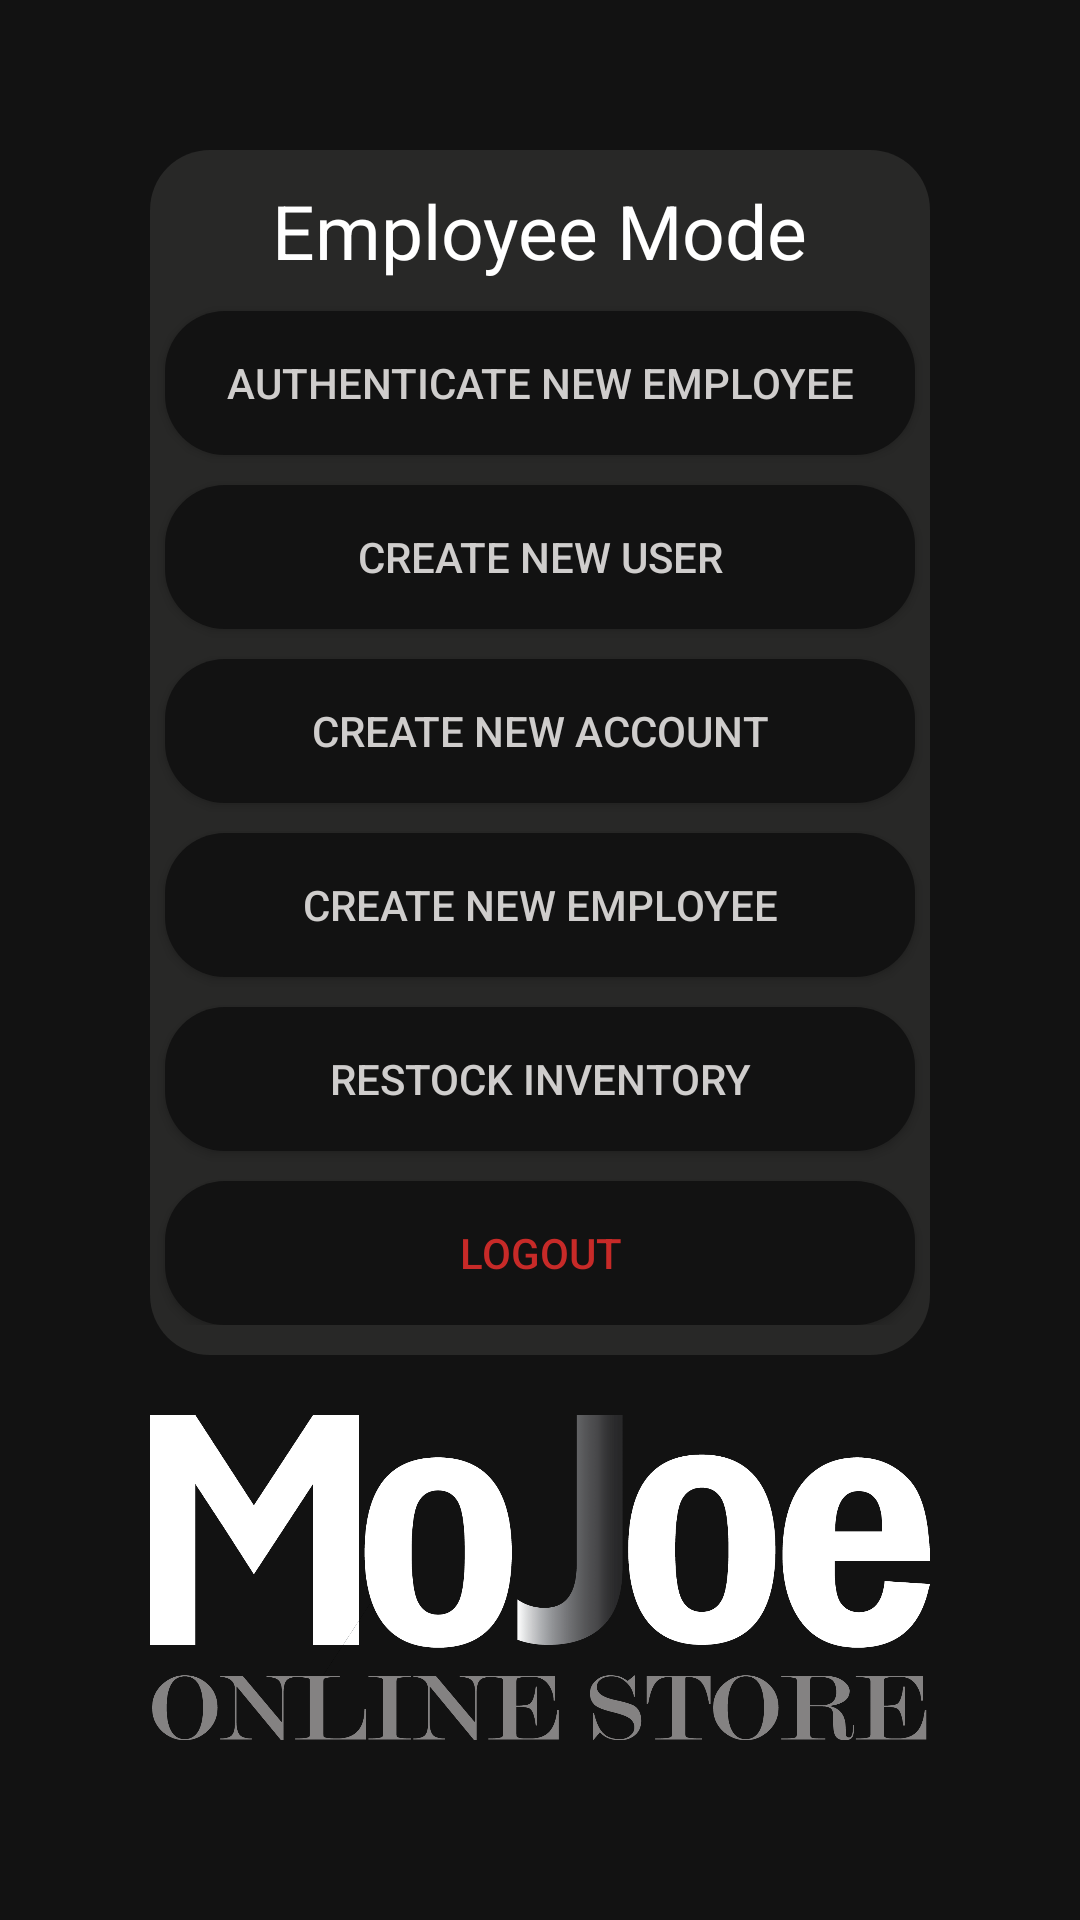

Produce the Android XML layout that renders to this screen, including the resource entries it uses.
<!-- AndroidManifest.xml: application theme AppTheme.Launcher -->
<!-- res/layout/activity_employee.xml -->
<?xml version="1.0" encoding="utf-8"?>
<LinearLayout xmlns:android="http://schemas.android.com/apk/res/android"
  xmlns:app="http://schemas.android.com/apk/res-auto"
  xmlns:tools="http://schemas.android.com/tools"
  android:layout_width="match_parent"
  android:layout_height="match_parent"
  android:orientation="vertical"
  android:background="@color/colorPrimaryDark"
  tools:context=".EmployeeActivity">

  <LinearLayout
    android:layout_width="fill_parent"
    android:layout_height="wrap_content"
    android:orientation="vertical"
    android:layout_marginTop="50dp"
    android:layout_marginRight="50dp"
    android:layout_marginLeft="50dp"
    android:paddingBottom="10dp"
    android:layout_gravity="center"
    android:background="@drawable/button_round">
    <TextView
      android:id="@+id/employee_title"
      android:layout_width="wrap_content"
      android:layout_height="wrap_content"
      android:layout_gravity="center"
      android:layout_marginTop="10dp"
      android:layout_marginBottom="10dp"
      android:text="@string/employee_mode"
      android:textSize="25dp"
      android:textColor="@color/colorAccent"/>

    <Button
      android:id="@+id/employee_auth"
      android:layout_width="250dp"
      android:layout_height="wrap_content"
      android:layout_gravity="center"
      android:text="@string/authenticate_empl"
      android:textColor="@color/colorHighEmp"
      android:background="@drawable/pages_button_round"
      android:elevation="8dp" />

    <Button
      android:id="@+id/employee_newUser"
      android:layout_width="250dp"
      android:layout_height="wrap_content"
      android:layout_gravity="center"
      android:layout_marginTop="10dp"
      android:text="@string/new_user"
      android:textColor="@color/colorHighEmp"
      android:background="@drawable/pages_button_round"
      android:elevation="8dp" />

    <Button
      android:id="@+id/employee_newAcc"
      android:layout_width="250dp"
      android:layout_height="wrap_content"
      android:layout_gravity="center"
      android:layout_marginTop="10dp"
      android:text="@string/new_account"
      android:textColor="@color/colorHighEmp"
      android:background="@drawable/pages_button_round"
      android:elevation="8dp" />

    <Button
      android:id="@+id/employee_newEmpl"
      android:layout_width="250dp"
      android:layout_height="wrap_content"
      android:layout_gravity="center"
      android:layout_marginTop="10dp"
      android:text="@string/new_employee"
      android:textColor="@color/colorHighEmp"
      android:background="@drawable/pages_button_round"
      android:elevation="8dp" />

    <Button
      android:id="@+id/employee_restock"
      android:layout_width="250dp"
      android:layout_height="wrap_content"
      android:layout_gravity="center"
      android:layout_marginTop="10dp"
      android:text="@string/restock_inv"
      android:textColor="@color/colorHighEmp"
      android:background="@drawable/pages_button_round"
      android:elevation="8dp" />

    <Button
      android:id="@+id/logout"
      android:layout_width="250dp"
      android:layout_height="wrap_content"
      android:layout_gravity="center"
      android:layout_marginTop="10dp"
      android:text="@string/logout"
      android:textColor="@color/colorRed"
      android:background="@drawable/pages_button_round"
      android:elevation="8dp" />
  </LinearLayout>

  <ImageView
    android:id="@+id/logo"
    android:layout_width="305dp"
    android:layout_height="wrap_content"
    android:layout_gravity="center"
    android:layout_marginTop="20dp"
    android:src="@drawable/mojoe_full_title_bottom_pages" />
</LinearLayout>
<!-- resources referenced by this layout -->
<resources>
  <color name="colorAccent">#ffffff</color>
  <color name="colorHighEmp">#cfcdcc</color>
  <color name="colorPrimaryDark">#121212</color>
  <color name="colorRed">#c72a28</color>
  <!-- drawable button_round (drawable) -->
  <?xml version="1.0" encoding="utf-8"?>
  <shape xmlns:android="http://schemas.android.com/apk/res/android"
    android:shape="rectangle">
  
    <solid android:color="#282827"/>
    <corners android:radius="20dp"/>
  
  </shape>
  <!-- drawable mojoe_full_title_bottom_pages (drawable) -->
  <?xml version="1.0" encoding="utf-8"?>
  <layer-list xmlns:android="http://schemas.android.com/apk/res/android">
    <item
      android:drawable="@drawable/mojoe_full_title"
      android:width="260dp"
      android:height="115dp"/>
  </layer-list>
  <!-- drawable pages_button_round (drawable) -->
  <?xml version="1.0" encoding="utf-8"?>
  <shape xmlns:android="http://schemas.android.com/apk/res/android"
    android:shape="rectangle">
  
    <solid android:color="#121212"/>
    <corners android:radius="20dp"/>
  
  </shape>
  <string name="authenticate_empl">Authenticate New Employee</string>
  <string name="employee_mode">Employee Mode</string>
  <string name="logout">Logout</string>
  <string name="new_account">Create New Account</string>
  <string name="new_employee">Create New Employee</string>
  <string name="new_user">Create New User</string>
  <string name="restock_inv">Restock Inventory</string>
  <style name="AppTheme.Launcher" parent="Theme.AppCompat.Light.DarkActionBar">
          
          <item name="colorPrimary">@color/colorPrimary</item>
          <item name="colorPrimaryDark">@color/colorPrimaryDark</item>
          <item name="colorAccent">@color/colorAccent</item>
          <item name="android:windowBackground">@drawable/launch_screen</item>
      </style>
  <!-- drawable mojoe_full_title: png bitmap (drawable, 57197 bytes) -->
  <color name="colorPrimary">#1D1D1D</color>
  <!-- drawable launch_screen (drawable) -->
  <?xml version="1.0" encoding="utf-8"?>
  <layer-list xmlns:android="http://schemas.android.com/apk/res/android" android:opacity="opaque">
    <item android:drawable="@color/colorPrimaryDark"/>
  
    <item
      android:width="100dp"
      android:height="100dp"
      android:drawable="@drawable/mojoe_logo_white_m"
      android:gravity="center"/>
  
  </layer-list>
  <!-- drawable mojoe_logo_white_m: png bitmap (drawable, 433851 bytes) -->
</resources>
